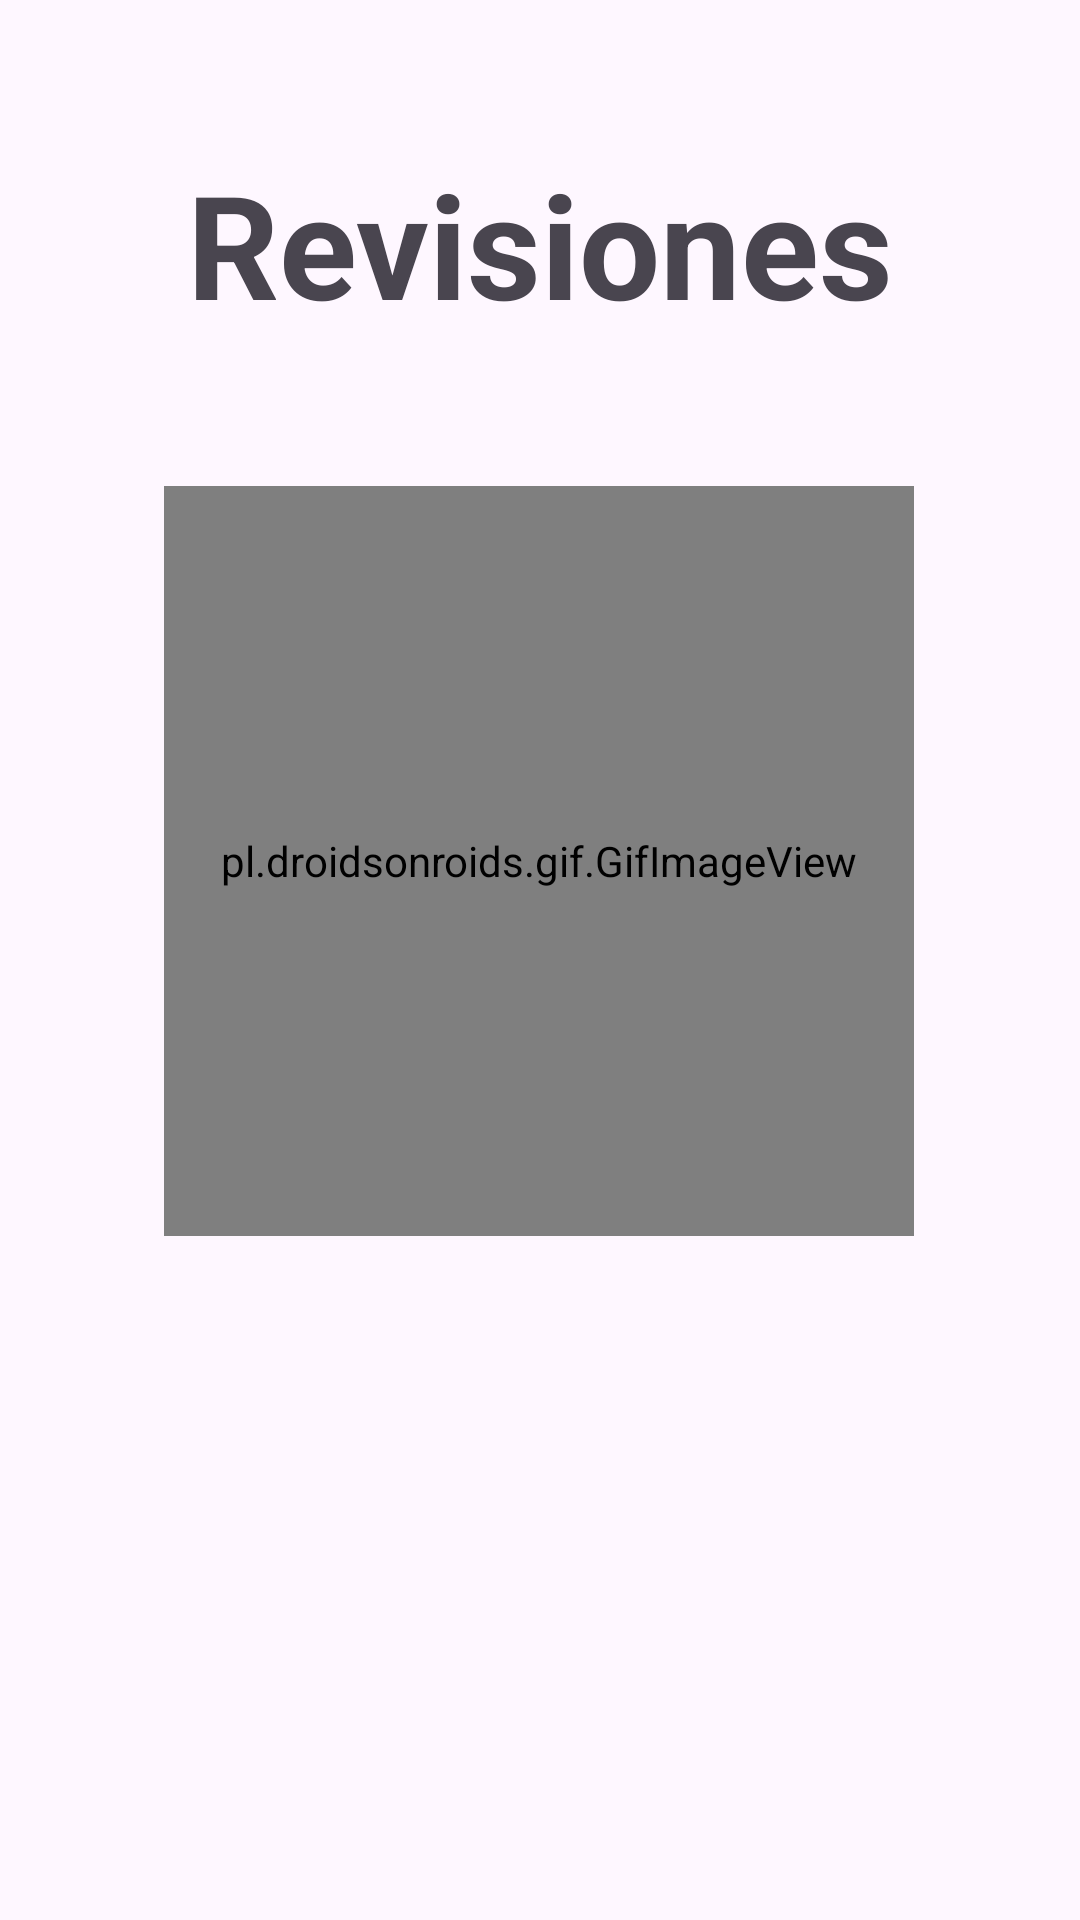

Reconstruct the res/layout file that produces this screen, plus the resources it refers to.
<!-- AndroidManifest.xml: application theme Theme.ProyectoFinal -->
<!-- res/layout/activity_splash.xml -->
<?xml version="1.0" encoding="utf-8"?>
<androidx.constraintlayout.widget.ConstraintLayout xmlns:android="http://schemas.android.com/apk/res/android"
    xmlns:app="http://schemas.android.com/apk/res-auto"
    xmlns:tools="http://schemas.android.com/tools"
    android:layout_width="match_parent"
    android:layout_height="match_parent"
    tools:context=".SplashActivity">

    <pl.droidsonroids.gif.GifImageView
        android:id="@+id/gifImageView"
        android:layout_width="750px"
        android:layout_height="750px"
        android:src="@drawable/icono_splash"
        app:layout_constraintBottom_toBottomOf="parent"
        app:layout_constraintEnd_toEndOf="parent"
        app:layout_constraintHorizontal_bias="0.496"
        app:layout_constraintStart_toStartOf="parent"
        app:layout_constraintTop_toTopOf="parent"
        app:layout_constraintVertical_bias="0.415" />

    <ProgressBar
        android:id="@+id/progressBar"
        style="?android:attr/progressBarStyle"
        android:layout_width="67dp"
        android:layout_height="76dp"
        android:layout_marginBottom="72dp"
        app:layout_constraintBottom_toBottomOf="parent"
        app:layout_constraintEnd_toEndOf="parent"
        app:layout_constraintHorizontal_bias="0.498"
        app:layout_constraintStart_toStartOf="parent"
        app:layout_constraintTop_toBottomOf="@+id/gifImageView"
        app:layout_constraintVertical_bias="0.621" />

    <TextView
        android:id="@+id/textView9"
        android:layout_width="wrap_content"
        android:layout_height="wrap_content"
        android:text="Revisiones"
        android:textSize="48sp"
        android:textStyle="bold"
        app:layout_constraintBottom_toTopOf="@+id/gifImageView"
        app:layout_constraintEnd_toEndOf="parent"
        app:layout_constraintStart_toStartOf="parent"
        app:layout_constraintTop_toTopOf="parent" />

</androidx.constraintlayout.widget.ConstraintLayout>
<!-- resources referenced by this layout -->
<resources>
  <!-- drawable icono_splash: gif bitmap (drawable, 108014 bytes) -->
  <style name="Theme.ProyectoFinal" parent="Base.Theme.ProyectoFinal" />
  <style name="Base.Theme.ProyectoFinal" parent="Theme.Material3.DayNight.NoActionBar">
          
          
          <item name="colorPrimary">#58D8FF</item>
          <item name="colorAccent">#48A0FF</item>
      </style>
</resources>
